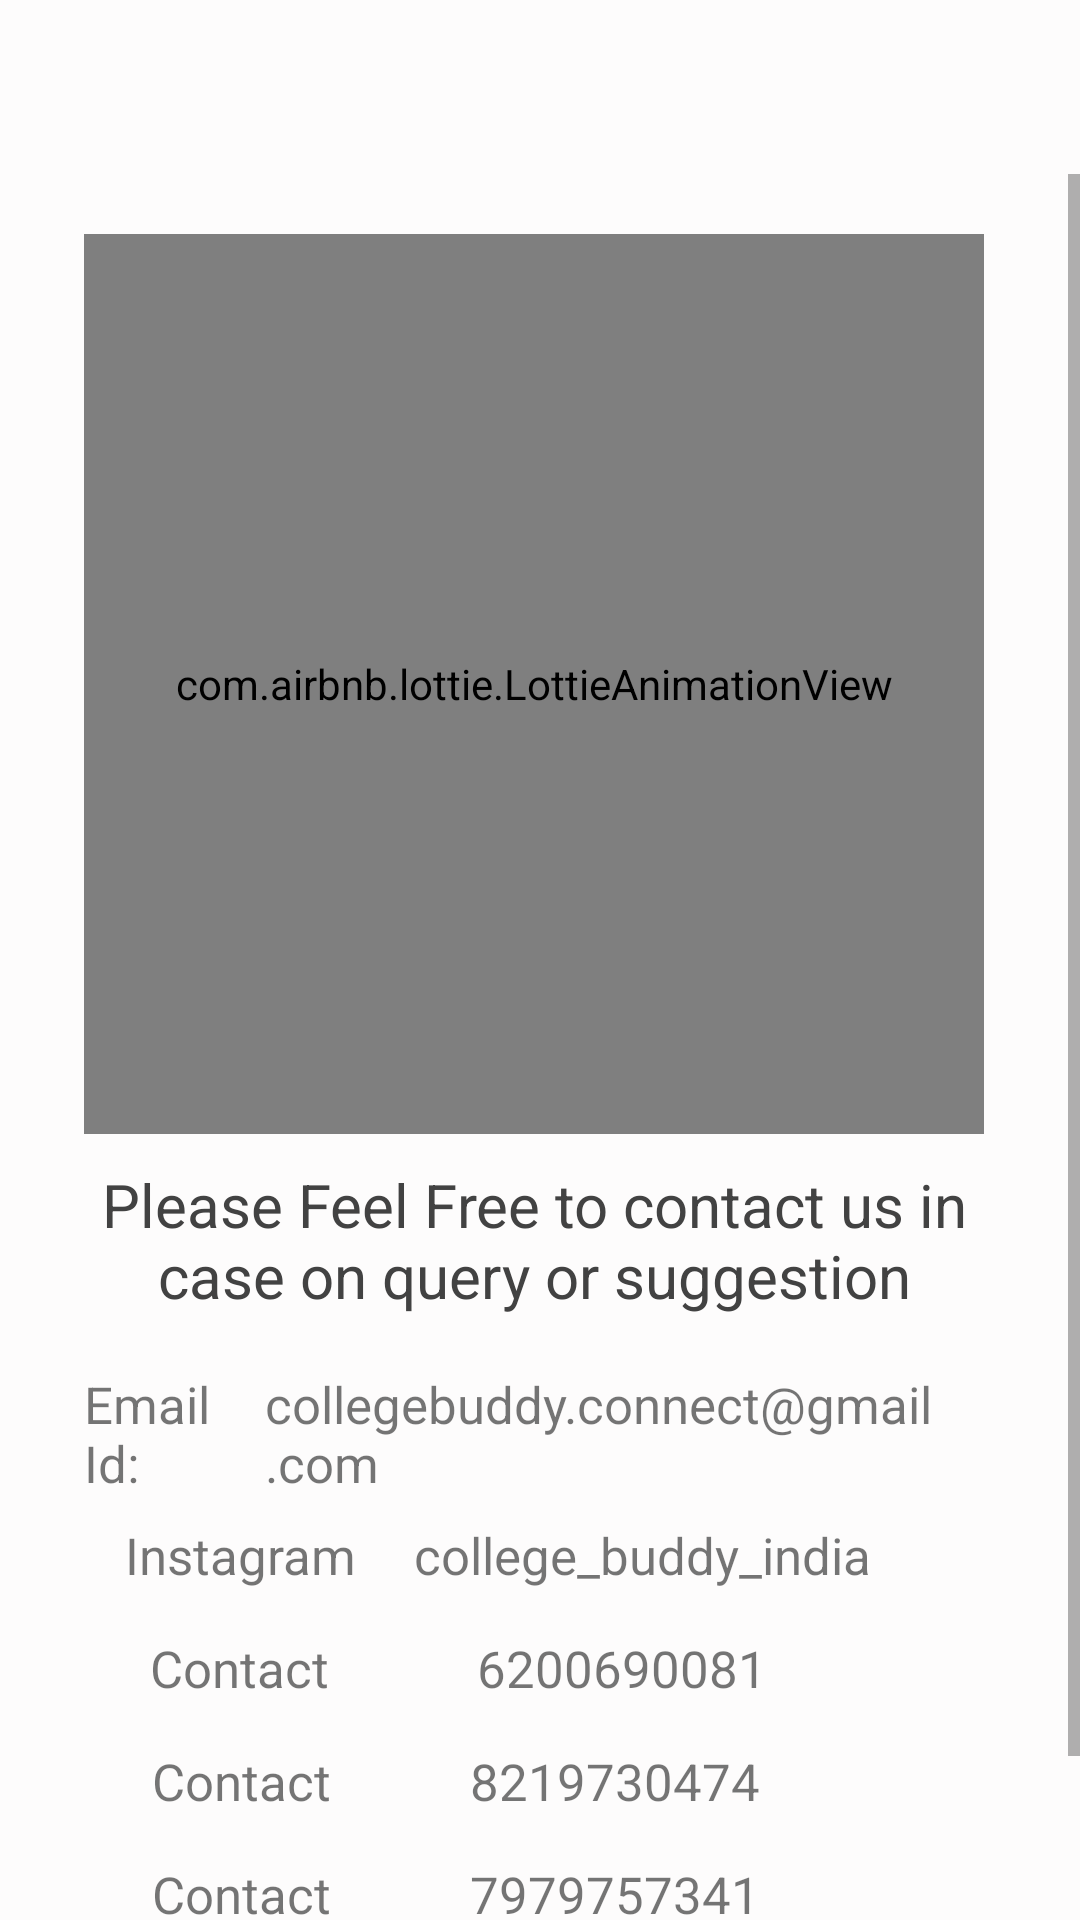

Reconstruct the res/layout file that produces this screen, plus the resources it refers to.
<!-- AndroidManifest.xml: application theme AppTheme -->
<!-- res/layout/activity_help_center.xml -->
<?xml version="1.0" encoding="utf-8"?>
<RelativeLayout xmlns:android="http://schemas.android.com/apk/res/android"
    xmlns:app="http://schemas.android.com/apk/res-auto"
    xmlns:tools="http://schemas.android.com/tools"
    android:layout_width="match_parent"
    android:layout_height="match_parent"
    android:background="@color/colorAccent"
    tools:context=".sidebar.HelpCenter">

    <com.google.android.material.appbar.AppBarLayout
        android:id="@+id/toolbarwrap"
        android:layout_width="match_parent"
        android:layout_height="wrap_content">

    <androidx.appcompat.widget.Toolbar
        android:id="@+id/toolbar1"
        android:layout_width="fill_parent"
        android:layout_height="58dp"
        android:background="@color/colorAccent"
        android:minHeight="?attr/actionBarSize"/>

    </com.google.android.material.appbar.AppBarLayout>

    <ScrollView
        android:layout_below="@id/toolbarwrap"
        android:layout_width="match_parent"
        android:layout_height="wrap_content"
        android:scrollbars="vertical"
        android:scrollbarStyle="insideInset">

        <LinearLayout
            android:layout_width="match_parent"
            android:layout_height="wrap_content"
            android:padding="20dp"
            android:gravity="center_horizontal"
            android:theme="@style/AppTheme"
            android:orientation="vertical">

            <com.airbnb.lottie.LottieAnimationView
                android:layout_width="300dp"
                app:lottie_fileName="penguin.json"
                android:layout_height="300dp"
                app:lottie_loop="true"
                app:lottie_autoPlay="true"/>

            <TextView
                android:layout_width="match_parent"
                android:layout_height="wrap_content"
                android:text="Please Feel Free to contact us in case on query or suggestion"
                android:textSize="20sp"
                android:textColor="#424242"
                android:gravity="center"
                android:padding="10dp"
                android:textIsSelectable="true"/>
            <LinearLayout
                android:layout_width="match_parent"
                android:layout_height="wrap_content"
                android:orientation="horizontal"
                android:layout_margin="8dp"
                android:weightSum="4">
                <TextView
                    android:layout_width="wrap_content"
                    android:layout_height="wrap_content"
                    android:layout_weight="1"
                    android:textSize="17sp"
                    android:text="Email Id: "/>
                <TextView
                    android:id="@+id/email"
                    android:layout_width="wrap_content"
                    android:layout_height="match_parent"
                    android:layout_weight="2"
                    android:textSize="17sp"
                    android:text="collegebuddy.connect@gmail.com"/>

                <View
                    android:layout_width="5dp"
                    android:layout_height="match_parent"
                    android:layout_weight="1" />
            </LinearLayout>
            <LinearLayout
                android:layout_width="match_parent"
                android:layout_height="wrap_content"
                android:orientation="horizontal"
                android:layout_marginRight="15dp"
                android:layout_marginLeft="15dp"
                android:layout_gravity="center"
                android:gravity="center"
                android:weightSum="4">

                <TextView
                    android:layout_width="wrap_content"
                    android:layout_height="match_parent"
                    android:layout_weight="1"
                    android:textSize="17sp"
                    android:gravity="center"
                    android:text="Instagram" />
                <TextView
                    android:id="@+id/insta"
                    android:layout_width="wrap_content"
                    android:layout_height="match_parent"
                    android:layout_weight="2"
                    android:textSize="17sp"
                    android:gravity="center"
                    android:text="college_buddy_india"/>

                <View
                    android:layout_width="5dp"
                    android:layout_height="match_parent"
                    android:layout_weight="1" />
            </LinearLayout>
            <LinearLayout
                android:layout_width="match_parent"
                android:layout_height="wrap_content"
                android:orientation="horizontal"
                android:layout_marginTop="15dp"
                android:layout_marginRight="15dp"
                android:layout_marginLeft="15dp"
                android:weightSum="4">
                <TextView
                    android:layout_width="wrap_content"
                    android:layout_height="wrap_content"
                    android:layout_weight="1"
                    android:textSize="17sp"
                    android:gravity="center"
                    android:text="Contact "/>
                <TextView
                    android:id="@+id/contact"
                    android:layout_width="wrap_content"
                    android:layout_height="match_parent"
                    android:layout_weight="2"
                    android:gravity="center"
                    android:textSize="17sp"
                    android:text="6200690081"/>

                <View
                    android:layout_width="5dp"
                    android:layout_height="match_parent"
                    android:layout_weight="1" />
            </LinearLayout>
            <LinearLayout
                android:layout_width="match_parent"
                android:layout_height="wrap_content"
                android:orientation="horizontal"
                android:layout_marginTop="15dp"
                android:layout_marginRight="15dp"
                android:layout_marginLeft="15dp"
                android:weightSum="4">
                <TextView
                    android:layout_width="wrap_content"
                    android:layout_height="wrap_content"
                    android:layout_weight="1"
                    android:textSize="17sp"
                    android:gravity="center"
                    android:text="Contact"/>
                <TextView
                    android:id="@+id/contactAlt"
                    android:layout_width="wrap_content"
                    android:layout_height="match_parent"
                    android:layout_weight="2"
                    android:textSize="17sp"
                    android:gravity="center"

                    android:text="8219730474"/>

                <View
                    android:layout_width="5dp"
                    android:layout_height="match_parent"
                    android:layout_weight="1" />
            </LinearLayout>
            <LinearLayout
                android:layout_width="match_parent"
                android:layout_height="wrap_content"
                android:orientation="horizontal"
                android:layout_marginTop="15dp"
                android:layout_marginRight="15dp"
                android:layout_marginLeft="15dp"
                android:weightSum="4">
                <TextView
                    android:layout_width="wrap_content"
                    android:layout_height="wrap_content"
                    android:layout_weight="1"
                    android:textSize="17sp"
                    android:gravity="center"

                    android:text="Contact"/>
                <TextView
                    android:id="@+id/contactAlt2"
                    android:layout_width="wrap_content"
                    android:layout_height="match_parent"
                    android:textSize="17sp"
                    android:layout_weight="2"
                    android:gravity="center"

                    android:text="7979757341"/>

                <View
                    android:layout_width="5dp"
                    android:layout_height="match_parent"
                    android:layout_weight="1" />
            </LinearLayout>
            <LinearLayout
                android:layout_width="match_parent"
                android:layout_height="wrap_content"
                android:orientation="horizontal"
                android:layout_marginTop="15dp"
                android:layout_marginRight="15dp"
                android:layout_marginLeft="15dp"
                android:weightSum="4">
                <TextView
                    android:layout_width="wrap_content"
                    android:layout_height="wrap_content"
                    android:layout_weight="1"
                    android:gravity="center"

                    android:textSize="17sp"
                    android:text="Contact"/>
                <TextView
                    android:id="@+id/contactAlt3"
                    android:layout_width="wrap_content"
                    android:layout_height="match_parent"
                    android:layout_weight="2"
                    android:textSize="17sp"
                    android:gravity="center"
                    android:text="9149356913"/>

                <View
                    android:layout_width="5dp"
                    android:layout_height="match_parent"
                    android:layout_weight="1" />
            </LinearLayout>
        </LinearLayout>

    </ScrollView>

</RelativeLayout>
<!-- resources referenced by this layout -->
<resources>
  <color name="colorAccent">#FDFCFC</color>
  <style name="AppTheme" parent="Theme.AppCompat.Light.NoActionBar">
          
          <item name="colorPrimary">@color/colorPrimary</item>
          <item name="colorPrimaryDark">#8EF3F3</item>
          <item name="colorAccent">@color/green</item>
      </style>
  <color name="colorPrimary">#008577</color>
  <color name="green">#00BFA5</color>
</resources>
